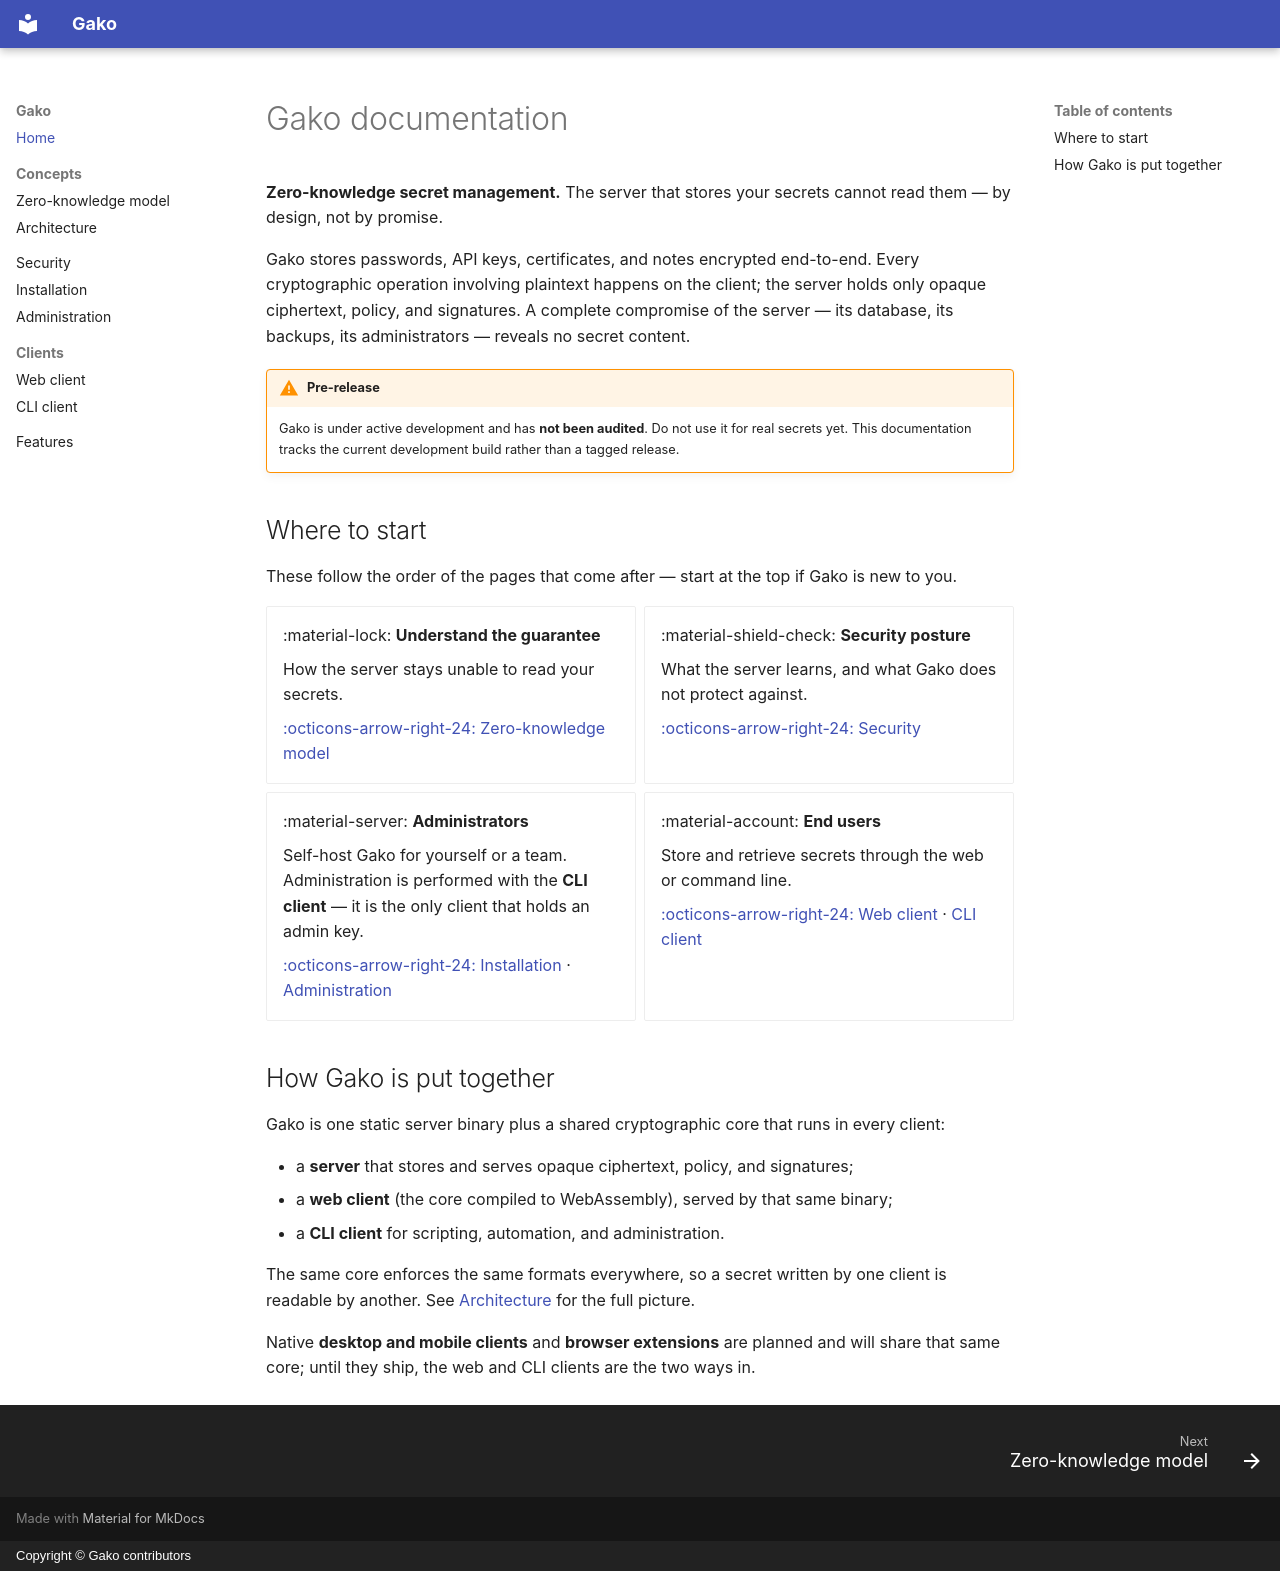

repository: gako-app/docs · page: index.html · generator: mkdocs · copyright: Copyright © Gako contributors

# Gako documentation

**Zero-knowledge secret management.** The server that stores your secrets cannot
read them — by design, not by promise.

Gako stores passwords, API keys, certificates, and notes encrypted end-to-end.
Every cryptographic operation involving plaintext happens on the client; the
server holds only opaque ciphertext, policy, and signatures. A complete
compromise of the server — its database, its backups, its administrators —
reveals no secret content.

!!! warning "Pre-release"
    Gako is under active development and has **not been audited**. Do not use it
    for real secrets yet. This documentation tracks the current development
    build rather than a tagged release.

## Where to start

These follow the order of the pages that come after — start at the top if Gako
is new to you.

<div class="grid cards" markdown>

-   :material-lock: __Understand the guarantee__

    How the server stays unable to read your secrets.

    [:octicons-arrow-right-24: Zero-knowledge model](concepts/zero-knowledge.md)

-   :material-shield-check: __Security posture__

    What the server learns, and what Gako does not protect against.

    [:octicons-arrow-right-24: Security](security/index.md)

-   :material-server: __Administrators__

    Self-host Gako for yourself or a team. Administration is performed with the
    **CLI client** — it is the only client that holds an admin key.

    [:octicons-arrow-right-24: Installation](install/index.md) ·
    [Administration](admin/index.md)

-   :material-account: __End users__

    Store and retrieve secrets through the web or command line.

    [:octicons-arrow-right-24: Web client](clients/web.md) ·
    [CLI client](clients/cli.md)

</div>

## How Gako is put together

Gako is one static server binary plus a shared cryptographic core that runs in
every client:

- a **server** that stores and serves opaque ciphertext, policy, and signatures;
- a **web client** (the core compiled to WebAssembly), served by that same binary;
- a **CLI client** for scripting, automation, and administration.

The same core enforces the same formats everywhere, so a secret written by one
client is readable by another. See [Architecture](concepts/architecture.md) for
the full picture.

Native **desktop and mobile clients** and **browser extensions** are planned and
will share that same core; until they ship, the web and CLI clients are the two
ways in.
